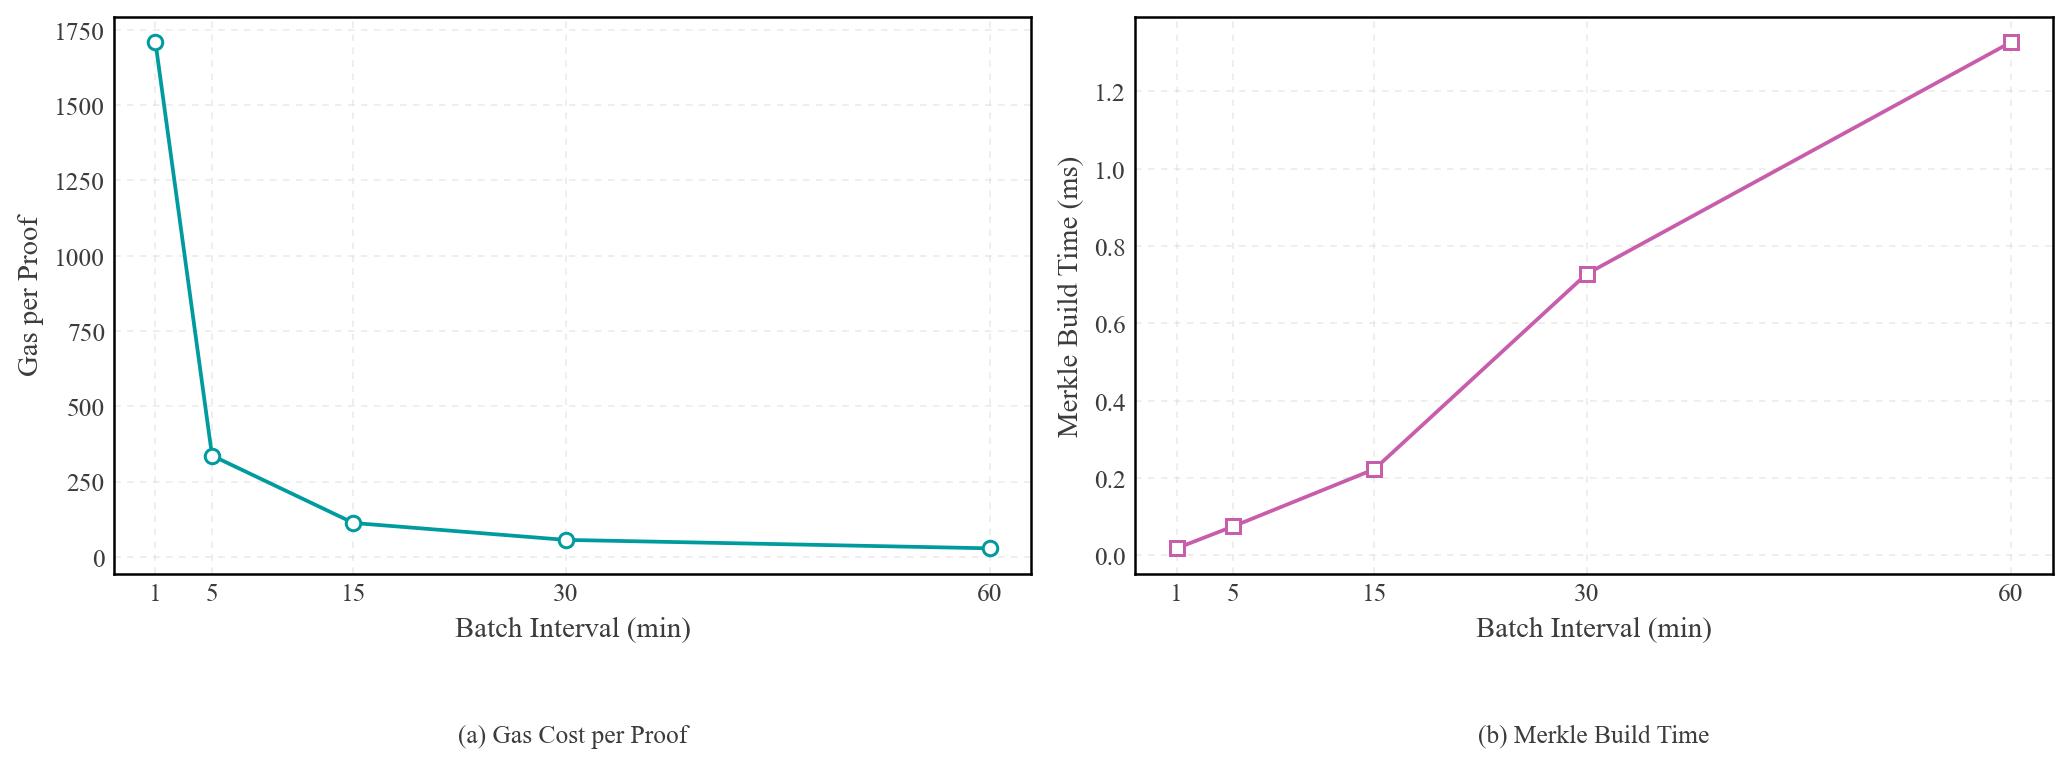

The data file committed next to this chart (first rows):
batch_minutes, expected_batch_size, gas_per_proof, avg_anchor_delay_s, avg_build_time_ms
1, 24, 1708, 30.0, 0.0184
5, 122, 336.1, 150.0, 0.07507
15, 365, 112.3, 450.0, 0.2232
30, 730, 56.16, 900.0, 0.7276
60, 1459, 28.1, 1800, 1.327
